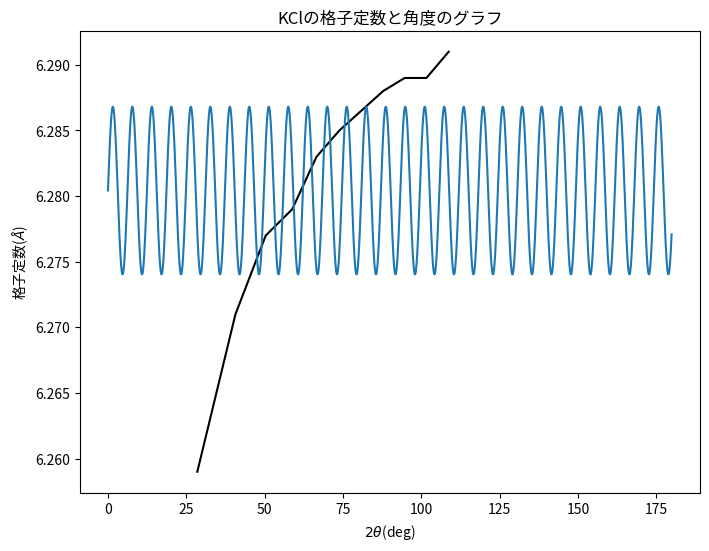

The matplotlib source for this figure:
import numpy as np
import matplotlib.pyplot as plt
from matplotlib import rcParams
from scipy.optimize import curve_fit


rcParams['font.family'] = 'sans-serif'
rcParams['font.sans-serif'] = ['Hiragino Maru Gothic Pro', 'Yu Gothic', 'Meirio',
                               'Takao', 'IPAexGothic', 'IPAPGothic', 'VL PGothic', 'Noto Sans CJK JP']

# CsCl
larr = [
    [21.77, 4.082],
    [30.92, 4.090],
    [38.04, 4.097],
    [44.14, 4.103],
    [49.68, 4.103],
    [54.75, 4.107],
    [64.09, 4.109],
    [68.45, 4.112],
    [72.7, 4.113],
    [76.84, 4.114],
    [80.93, 4.115],
    [84.98, 4.115],
    [88.96, 4.117],
    [96.98, 4.118],
    [101.03, 4.118],
    [105.12, 4.119],
    [109.31, 4.120],
    [113.61, 4.120],
    [118.04, 4.120],
]

# RbCl
larr = [
    [23.53, 6.548],
    [27.21, 6.554],
    [38.79, 6.566],
    [45.8, 6.571],
    [47.94, 6.573],
    [55.93, 6.576],
    [61.42, 6.580],
    [63.2, 6.579],
    [70.03, 6.582],
    [74.96, 6.583],
    [82.95, 6.584],
    [87.65, 6.586],
    [89.23, 6.586],
    [95.47, 6.588],
    [100.22, 6.588],
    [101.82, 6.588],
    [108.3, 6.589],
    [113.32, 6.590],
    [115.03, 6.590],
]

# Rb7Cs93
larr = [
    [21.71, 4.093],
    [30.87, 4.096],
    [38.0, 4.101],
    [44.15, 4.102],
    [49.65, 4.106],
    [54.74, 4.107],
    [64.09, 4.109],
    [68.48, 4.110],
    [72.76, 4.110],
    [76.9, 4.112],
    [81.04, 4.110],
    [85.09, 4.111],
    [89.08, 4.112],
    [97.1, 4.114],
    [101.24, 4.112],
    [105.38, 4.112],
    [109.54, 4.114],
    [113.92, 4.113],
    [118.46, 4.111],
]

# KCl
larr = [
    # [25.73, 5.997],
    [28.52, 6.259],
    [40.69, 6.271],
    [50.36, 6.277],
    [58.82, 6.279],
    [66.56, 6.283],
    [73.87, 6.285],
    [87.81, 6.288],
    [94.7, 6.289],
    [101.65, 6.289],
    [108.75, 6.291],
]

larr = np.array(larr)

ax: plt.Axes
fig, ax = plt.subplots(figsize=(8, 6))

ax.plot(larr[:, 0], larr[:, 1], "k-")
ax.set_title(r"KClの格子定数と角度のグラフ")
ax.set_xlabel(r"$2\theta$(deg)")
ax.set_ylabel(r"格子定数($\AA$)")


def func(x, a, b, c):
    return a * np.sin(b * x) + c


x = np.arange(0, 180, 0.1)
coef, conv = curve_fit(func, larr[:, 0], larr[:, 1])
print(coef, conv)

ax.plot(x, func(x, coef[0], coef[1], coef[2]))

fig.show()
plt.show()
